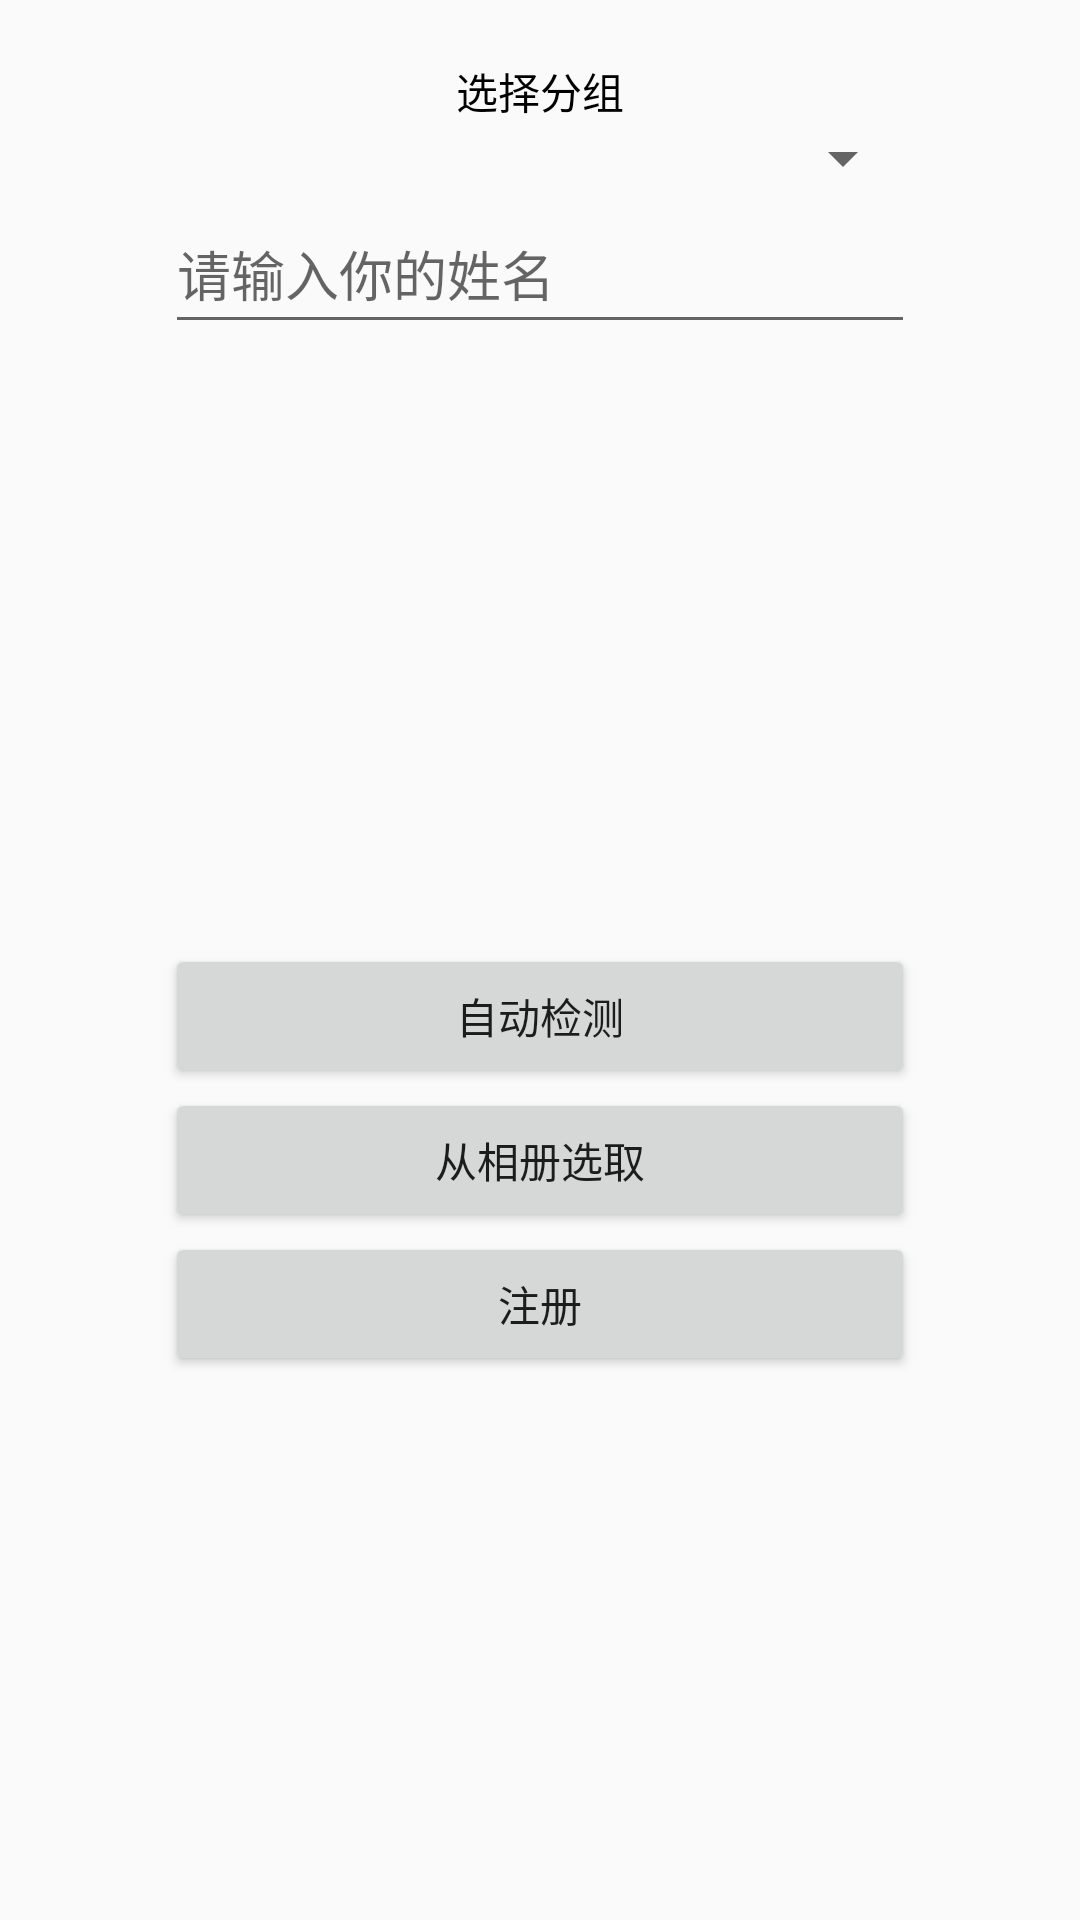

The Android layout XML behind this screen, and the referenced resources:
<!-- AndroidManifest.xml: application theme AppTheme -->
<!-- res/layout/activity_reg.xml -->
<?xml version="1.0" encoding="utf-8"?>
<RelativeLayout xmlns:android="http://schemas.android.com/apk/res/android"
              android:layout_width="match_parent"
              android:layout_height="match_parent">
    <LinearLayout android:layout_width="match_parent"
                  android:layout_height="match_parent"
                  android:orientation="vertical"
                  android:gravity="center_horizontal">
        
        <TextView
            android:id="@+id/group_id"
            android:text="选择分组"
            android:layout_marginTop="20dp"
            android:textColor="@android:color/black"
            android:background="@android:color/transparent"
            android:layout_width="wrap_content"
            android:layout_height="wrap_content" />
        <Spinner
            android:layout_width="250dp"
            android:layout_height="wrap_content"
            android:id="@+id/spinner"/>
        <EditText
                android:id="@+id/username_et"
                android:layout_width="250dp"
                android:layout_height="50dp"
                android:maxLines="1"
                android:hint="请输入你的姓名"/>
        <ImageView
                android:id="@+id/avatar_iv"
                android:layout_width="wrap_content"
                android:layout_height="200dp"
                android:src="@drawable/avatar"/>
        <Button
                android:id="@+id/auto_detect_btn"
                android:layout_width="250dp"
                android:layout_height="48dp"
                android:text="自动检测"/>
        <Button
                android:id="@+id/pick_from_album_btn"
                android:layout_width="250dp"
                android:layout_height="48dp"
                android:text="从相册选取"/>
        <Button
                android:id="@+id/submit_btn"
                android:layout_width="250dp"
                android:layout_height="48dp"
                android:text="注册"/>
    </LinearLayout>


</RelativeLayout>
<!-- resources referenced by this layout -->
<resources>
  <style name="AppTheme" parent="Theme.AppCompat.Light.DarkActionBar">
          
          <item name="colorPrimary">@color/colorPrimary</item>
          <item name="colorPrimaryDark">@color/colorPrimaryDark</item>
          <item name="colorAccent">@color/colorAccent</item>
          <item name="windowNoTitle">true</item>
      </style>
  <!-- not gathered from this repository: default colours our renderer supplied (Android Studio template values) -->
  <color name="colorPrimary">#FF6200EE</color>
  <color name="colorPrimaryDark">#FF3700B3</color>
  <color name="colorAccent">#FF03DAC5</color>
</resources>
